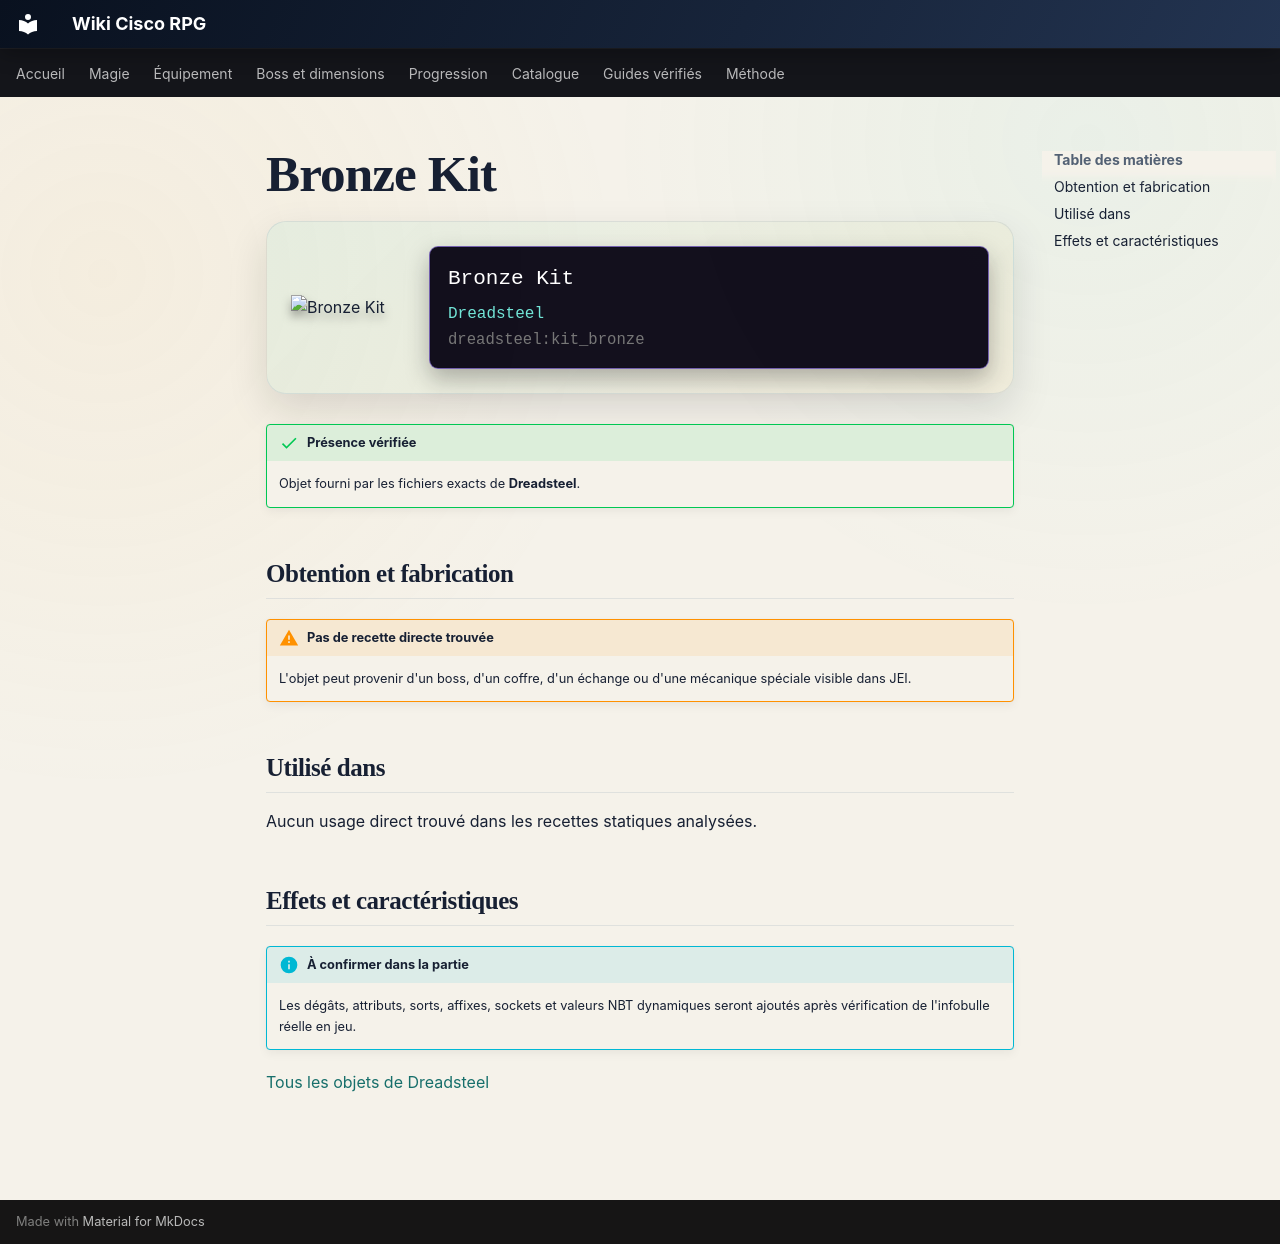

repository: Kloups-Dev/wiki-cisco-rpg · page: catalogue/objets/dreadsteel/kit_bronze/index.html · generator: mkdocs

# Bronze Kit

<div class="mc-item-showcase">
<img class="mc-item-icon" src="../../../../assets/generated/items/dreadsteel/kit_bronze.png" alt="Bronze Kit">
<div class="mc-tooltip-card">
<div class="mc-tooltip-card__name">Bronze Kit</div>
<div class="mc-tooltip-card__mod">Dreadsteel</div>
<div class="mc-tooltip-card__id">dreadsteel:kit_bronze</div>
</div>
</div>

!!! success "Présence vérifiée"
    Objet fourni par les fichiers exacts de **Dreadsteel**.

## Obtention et fabrication

!!! warning "Pas de recette directe trouvée"
    L'objet peut provenir d'un boss, d'un coffre, d'un échange ou d'une mécanique spéciale visible dans JEI.

## Utilisé dans

Aucun usage direct trouvé dans les recettes statiques analysées.

## Effets et caractéristiques

!!! info "À confirmer dans la partie"
    Les dégâts, attributs, sorts, affixes, sockets et valeurs NBT dynamiques seront ajoutés après vérification de l'infobulle réelle en jeu.

[Tous les objets de Dreadsteel](../../../contenu/dreadsteel.md)
